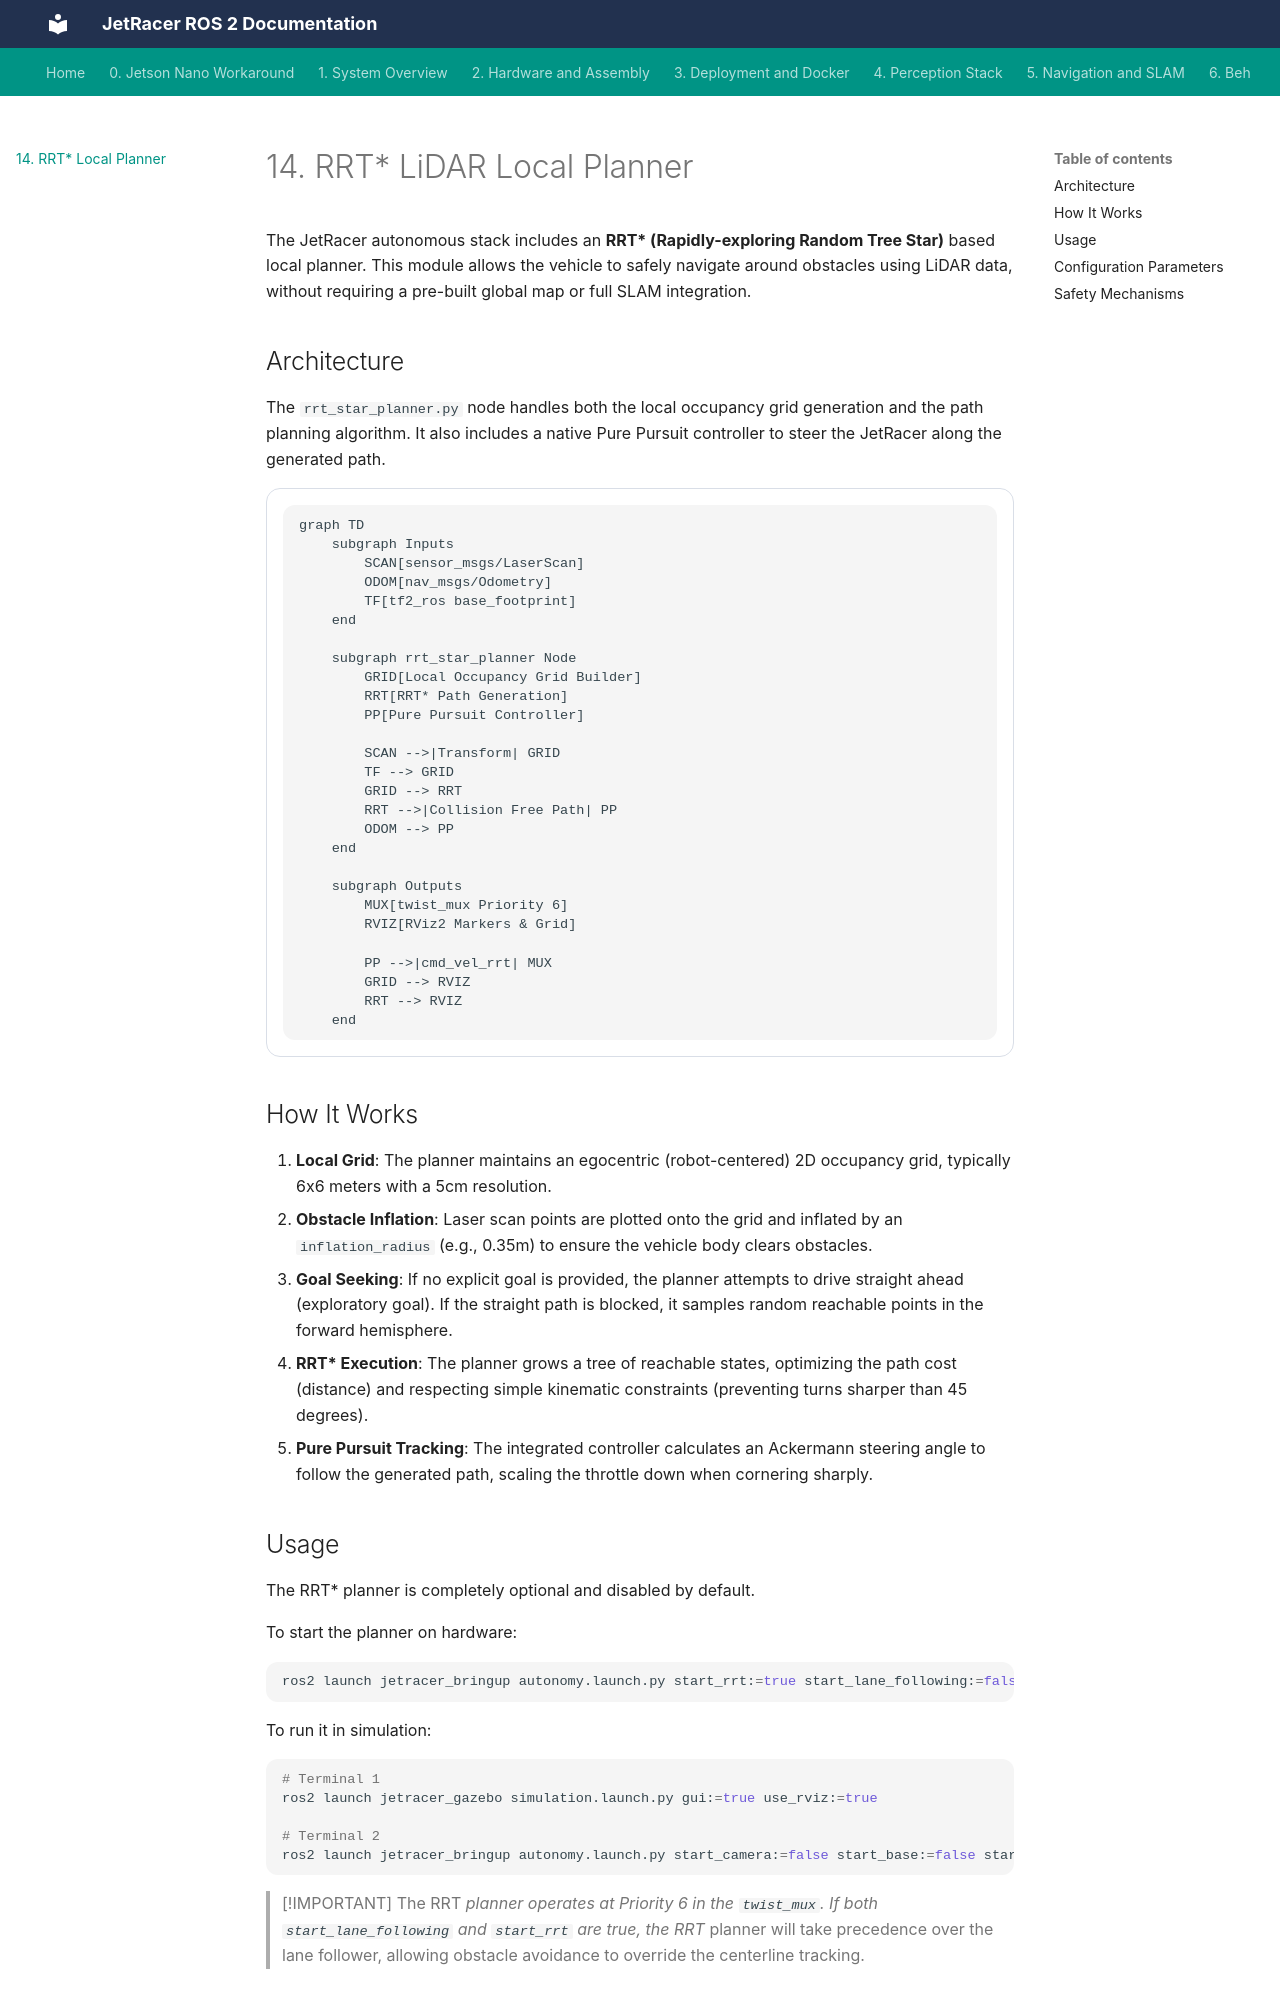

repository: CagriCatik/JetRacer · page: 14_RRT_Local_Planner/index.html · generator: mkdocs

# 14. RRT* LiDAR Local Planner

The JetRacer autonomous stack includes an **RRT* (Rapidly-exploring Random Tree Star)** based local planner. This module allows the vehicle to safely navigate around obstacles using LiDAR data, without requiring a pre-built global map or full SLAM integration.

## Architecture

The `rrt_star_planner.py` node handles both the local occupancy grid generation and the path planning algorithm. It also includes a native Pure Pursuit controller to steer the JetRacer along the generated path.

```mermaid
graph TD
    subgraph Inputs
        SCAN[sensor_msgs/LaserScan]
        ODOM[nav_msgs/Odometry]
        TF[tf2_ros base_footprint]
    end

    subgraph rrt_star_planner Node
        GRID[Local Occupancy Grid Builder]
        RRT[RRT* Path Generation]
        PP[Pure Pursuit Controller]
        
        SCAN -->|Transform| GRID
        TF --> GRID
        GRID --> RRT
        RRT -->|Collision Free Path| PP
        ODOM --> PP
    end

    subgraph Outputs
        MUX[twist_mux Priority 6]
        RVIZ[RViz2 Markers & Grid]
        
        PP -->|cmd_vel_rrt| MUX
        GRID --> RVIZ
        RRT --> RVIZ
    end
```

## How It Works

1. **Local Grid**: The planner maintains an egocentric (robot-centered) 2D occupancy grid, typically 6x6 meters with a 5cm resolution.
2. **Obstacle Inflation**: Laser scan points are plotted onto the grid and inflated by an `inflation_radius` (e.g., 0.35m) to ensure the vehicle body clears obstacles.
3. **Goal Seeking**: If no explicit goal is provided, the planner attempts to drive straight ahead (exploratory goal). If the straight path is blocked, it samples random reachable points in the forward hemisphere.
4. **RRT* Execution**: The planner grows a tree of reachable states, optimizing the path cost (distance) and respecting simple kinematic constraints (preventing turns sharper than 45 degrees).
5. **Pure Pursuit Tracking**: The integrated controller calculates an Ackermann steering angle to follow the generated path, scaling the throttle down when cornering sharply.

## Usage

The RRT* planner is completely optional and disabled by default.

To start the planner on hardware:
```bash
ros2 launch jetracer_bringup autonomy.launch.py start_rrt:=true start_lane_following:=false
```

To run it in simulation:
```bash
# Terminal 1
ros2 launch jetracer_gazebo simulation.launch.py gui:=true use_rviz:=true

# Terminal 2
ros2 launch jetracer_bringup autonomy.launch.py start_camera:=false start_base:=false start_lidar:=false use_sim_time:=true start_rrt:=true start_lane_following:=false
```

> [!IMPORTANT]
> The RRT* planner operates at **Priority 6** in the `twist_mux`. If both `start_lane_following` and `start_rrt` are true, the RRT* planner will take precedence over the lane follower, allowing obstacle avoidance to override the centerline tracking.
